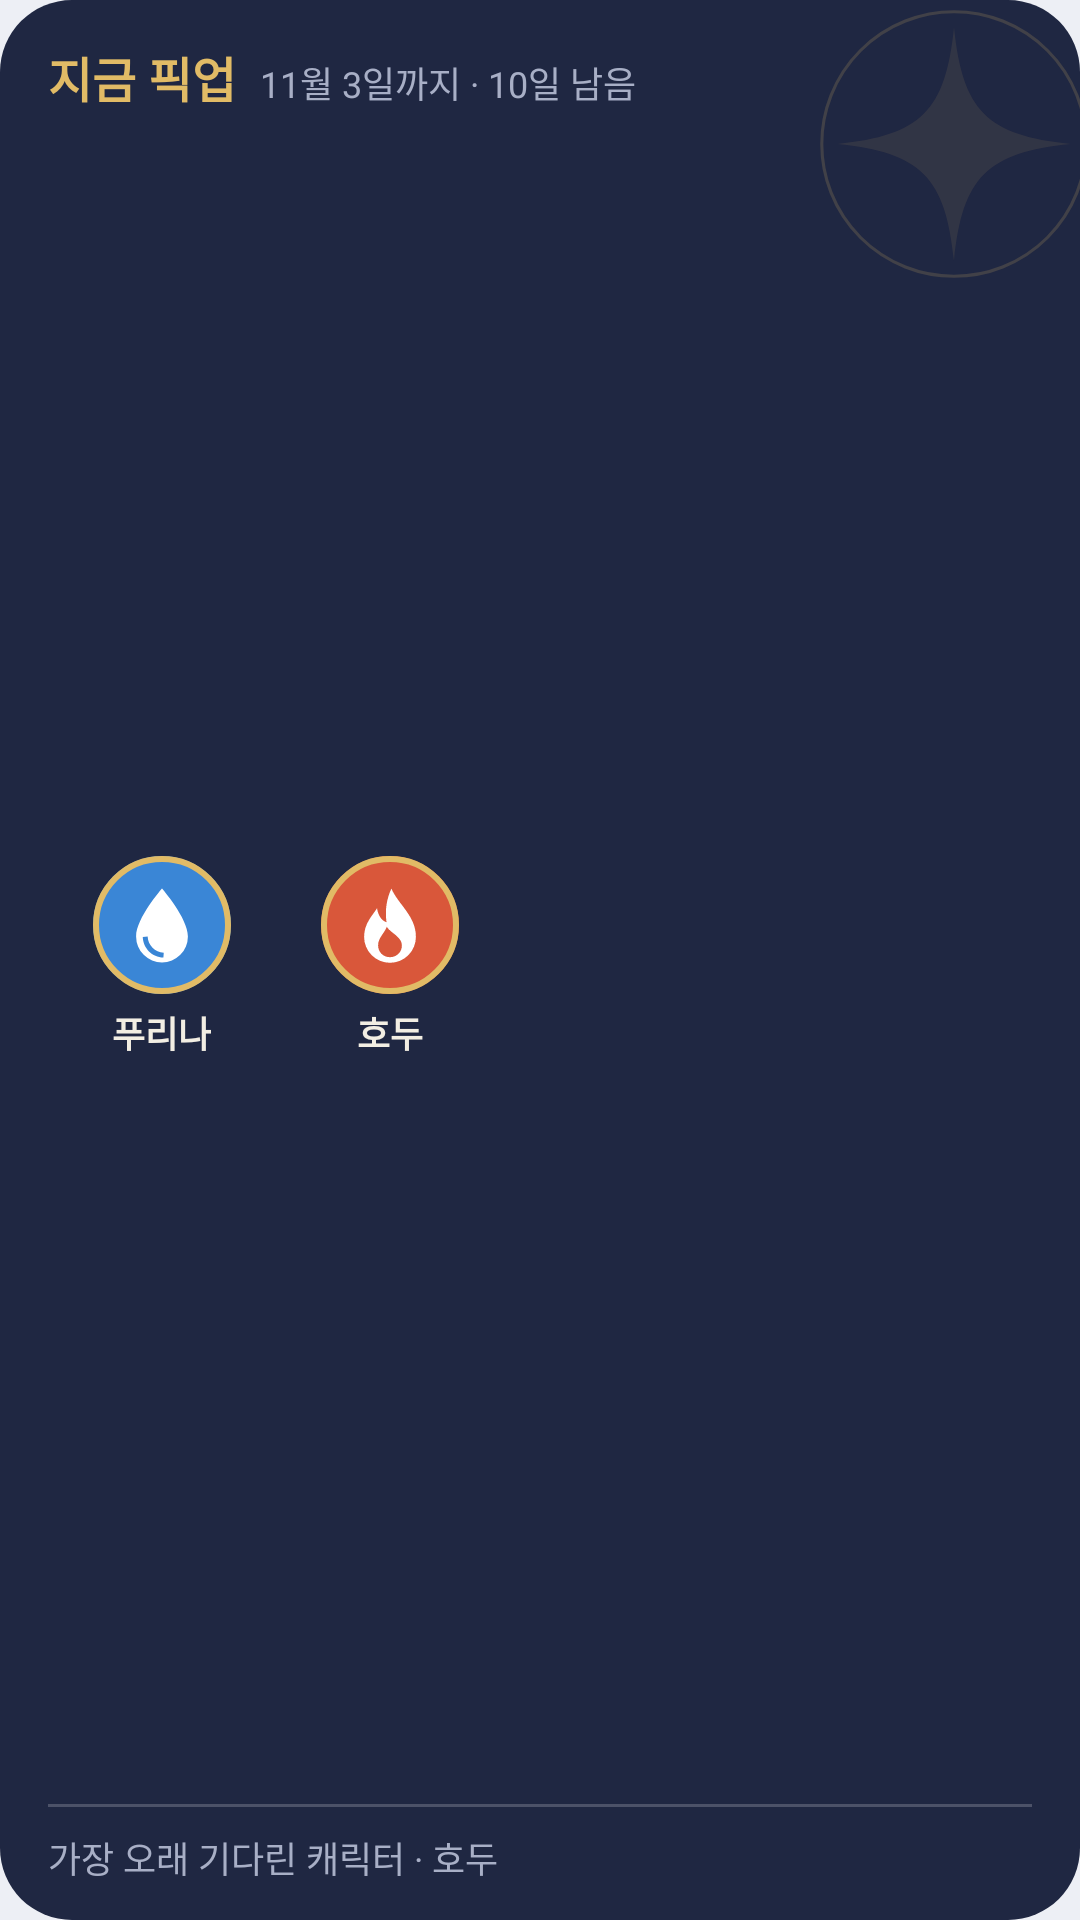

Android layout source for this screen:
<!-- AndroidManifest.xml: application theme Theme.HoyoCheckin -->
<!-- res/layout/widget_pickup.xml -->
<?xml version="1.0" encoding="utf-8"?>
<LinearLayout xmlns:android="http://schemas.android.com/apk/res/android"
    android:id="@android:id/background"
    android:layout_width="match_parent"
    android:layout_height="match_parent"
    android:background="@drawable/bg_rerun_card"
    android:orientation="vertical"
    android:paddingStart="16dp"
    android:paddingTop="14dp"
    android:paddingEnd="16dp"
    android:paddingBottom="12dp">

    <LinearLayout
        android:layout_width="match_parent"
        android:layout_height="wrap_content"
        android:baselineAligned="true"
        android:orientation="horizontal">

        <TextView
            android:id="@+id/pickTitle"
            android:layout_width="wrap_content"
            android:layout_height="wrap_content"
            android:maxLines="1"
            android:text="지금 픽업"
            android:textColor="@color/gold"
            android:textSize="16sp"
            android:textStyle="bold" />

        <TextView
            android:id="@+id/pickPeriod"
            android:text="11월 3일까지 · 10일 남음"
            android:layout_width="0dp"
            android:layout_height="wrap_content"
            android:layout_marginStart="8dp"
            android:layout_weight="1"
            android:ellipsize="end"
            android:maxLines="1"
            android:textColor="@color/hero_muted"
            android:textSize="12sp" />
    </LinearLayout>

    <LinearLayout
        android:layout_width="match_parent"
        android:layout_height="0dp"
        android:layout_weight="1"
        android:gravity="center_vertical"
        android:orientation="horizontal">

        <LinearLayout
            android:id="@+id/pickToken1"
            android:layout_width="76dp"
            android:layout_height="wrap_content"
            android:gravity="center_horizontal"
            android:orientation="vertical">

            <FrameLayout
                android:layout_width="46dp"
                android:layout_height="46dp">

                <ImageView
                    android:id="@+id/pickCircle1"
                    android:layout_width="match_parent"
                    android:layout_height="match_parent"
                    android:importantForAccessibility="no"
                    android:src="@drawable/widget_token_circle"
                    android:tint="@color/element_hydro" />

                <ImageView
                    android:id="@+id/pickIcon1"
                    android:layout_width="28dp"
                    android:layout_height="28dp"
                    android:layout_gravity="center"
                    android:importantForAccessibility="no"
                    android:src="@drawable/ic_element_hydro" />

                <ImageView
                    android:layout_width="match_parent"
                    android:layout_height="match_parent"
                    android:importantForAccessibility="no"
                    android:src="@drawable/widget_token_ring" />
            </FrameLayout>

            <TextView
                android:id="@+id/pickName1"
                android:text="푸리나"
                android:textColor="@color/hero_ink"
                android:layout_width="wrap_content"
                android:layout_height="wrap_content"
                android:layout_marginTop="4dp"
                android:ellipsize="end"
                android:maxLines="1"
                android:textSize="12sp"
                android:textStyle="bold" />
        </LinearLayout>

        <LinearLayout
            android:id="@+id/pickToken2"
            android:layout_width="76dp"
            android:layout_height="wrap_content"
            android:gravity="center_horizontal"
            android:orientation="vertical">

            <FrameLayout
                android:layout_width="46dp"
                android:layout_height="46dp">

                <ImageView
                    android:id="@+id/pickCircle2"
                    android:layout_width="match_parent"
                    android:layout_height="match_parent"
                    android:importantForAccessibility="no"
                    android:src="@drawable/widget_token_circle"
                    android:tint="@color/element_pyro" />

                <ImageView
                    android:id="@+id/pickIcon2"
                    android:layout_width="28dp"
                    android:layout_height="28dp"
                    android:layout_gravity="center"
                    android:importantForAccessibility="no"
                    android:src="@drawable/ic_element_pyro" />

                <ImageView
                    android:layout_width="match_parent"
                    android:layout_height="match_parent"
                    android:importantForAccessibility="no"
                    android:src="@drawable/widget_token_ring" />
            </FrameLayout>

            <TextView
                android:id="@+id/pickName2"
                android:text="호두"
                android:textColor="@color/hero_ink"
                android:layout_width="wrap_content"
                android:layout_height="wrap_content"
                android:layout_marginTop="4dp"
                android:ellipsize="end"
                android:maxLines="1"
                android:textSize="12sp"
                android:textStyle="bold" />
        </LinearLayout>

        <LinearLayout
            android:id="@+id/pickToken3"
            android:layout_width="76dp"
            android:layout_height="wrap_content"
            android:gravity="center_horizontal"
            android:orientation="vertical"
            android:visibility="gone">

            <FrameLayout
                android:layout_width="46dp"
                android:layout_height="46dp">

                <ImageView
                    android:id="@+id/pickCircle3"
                    android:layout_width="match_parent"
                    android:layout_height="match_parent"
                    android:importantForAccessibility="no"
                    android:src="@drawable/widget_token_circle" />

                <ImageView
                    android:id="@+id/pickIcon3"
                    android:layout_width="28dp"
                    android:layout_height="28dp"
                    android:layout_gravity="center"
                    android:importantForAccessibility="no" />

                <ImageView
                    android:layout_width="match_parent"
                    android:layout_height="match_parent"
                    android:importantForAccessibility="no"
                    android:src="@drawable/widget_token_ring" />
            </FrameLayout>

            <TextView
                android:id="@+id/pickName3"
                android:layout_width="wrap_content"
                android:layout_height="wrap_content"
                android:layout_marginTop="4dp"
                android:ellipsize="end"
                android:maxLines="1"
                android:textSize="12sp"
                android:textStyle="bold" />
        </LinearLayout>

        <LinearLayout
            android:id="@+id/pickToken4"
            android:layout_width="76dp"
            android:layout_height="wrap_content"
            android:gravity="center_horizontal"
            android:orientation="vertical"
            android:visibility="gone">

            <FrameLayout
                android:layout_width="46dp"
                android:layout_height="46dp">

                <ImageView
                    android:id="@+id/pickCircle4"
                    android:layout_width="match_parent"
                    android:layout_height="match_parent"
                    android:importantForAccessibility="no"
                    android:src="@drawable/widget_token_circle" />

                <ImageView
                    android:id="@+id/pickIcon4"
                    android:layout_width="28dp"
                    android:layout_height="28dp"
                    android:layout_gravity="center"
                    android:importantForAccessibility="no" />

                <ImageView
                    android:layout_width="match_parent"
                    android:layout_height="match_parent"
                    android:importantForAccessibility="no"
                    android:src="@drawable/widget_token_ring" />
            </FrameLayout>

            <TextView
                android:id="@+id/pickName4"
                android:layout_width="wrap_content"
                android:layout_height="wrap_content"
                android:layout_marginTop="4dp"
                android:ellipsize="end"
                android:maxLines="1"
                android:textSize="12sp"
                android:textStyle="bold" />
        </LinearLayout>

    </LinearLayout>

    <FrameLayout
        android:layout_width="match_parent"
        android:layout_height="1dp"
        android:background="@color/hero_line" />

    <TextView
        android:id="@+id/pickOldest"
        android:text="가장 오래 기다린 캐릭터 · 호두"
        android:layout_width="match_parent"
        android:layout_height="wrap_content"
        android:layout_marginTop="8dp"
        android:ellipsize="end"
        android:maxLines="1"
        android:textColor="@color/hero_muted"
        android:textSize="12sp" />
</LinearLayout>
<!-- resources referenced by this layout -->
<resources>
  <color name="element_hydro">#3A86D6</color>
  <color name="element_pyro">#D9573A</color>
  <color name="gold">#E1BB66</color>
  <color name="hero_ink">#F2EEE3</color>
  <color name="hero_line">#33FFFFFF</color>
  <color name="hero_muted">#A8AFC6</color>
  <!-- drawable bg_rerun_card (drawable) -->
  <?xml version="1.0" encoding="utf-8"?>
  <layer-list xmlns:android="http://schemas.android.com/apk/res/android">
      <item android:drawable="@drawable/bg_hero" />
      <item
          android:width="140dp"
          android:height="140dp"
          android:drawable="@drawable/hero_motif"
          android:gravity="top|end"
          android:right="-28dp"
          android:top="-22dp" />
  </layer-list>
  <!-- drawable ic_element_hydro (drawable) -->
  <?xml version="1.0" encoding="utf-8"?>
  <vector xmlns:android="http://schemas.android.com/apk/res/android"
      android:width="24dp" android:height="24dp"
      android:viewportWidth="24" android:viewportHeight="24">
      
      <path android:fillColor="#FFFFFF" android:fillType="evenOdd"
          android:pathData="M12,1.6C12,1.6 4.6,10 4.6,15.3a7.4,7.4 0,0 0,14.8 0C19.4,10 12,1.6 12,1.6Z M7.9,15.3C8,17.8 10,19.8 12.5,19.9L12.4,21.3C9.2,21.2 6.6,18.6 6.5,15.4Z" />
  </vector>
  <!-- drawable ic_element_pyro (drawable) -->
  <?xml version="1.0" encoding="utf-8"?>
  <vector xmlns:android="http://schemas.android.com/apk/res/android"
      android:width="24dp" android:height="24dp"
      android:viewportWidth="24" android:viewportHeight="24">
      
      <path android:fillColor="#FFFFFF" android:fillType="evenOdd"
          android:pathData="M12.4,1.6C14.4,6.2 19.4,9.4 19.4,15.4A7.4,7.4 0,0 1,4.6 15.4C4.6,11.6 6.9,9.4 8.3,7.2C8.6,9.4 9.7,10.8 11,11.2C10.5,7.6 11.1,4.4 12.4,1.6Z M12,21.2C10,21.2 8.6,19.7 8.6,17.8C8.6,15.7 10.3,14.5 11.1,12.5C12,14.2 15.4,15.3 15.4,17.9C15.4,19.7 13.9,21.2 12,21.2Z" />
  </vector>
  <!-- drawable widget_token_circle (drawable) -->
  <?xml version="1.0" encoding="utf-8"?>
  <shape xmlns:android="http://schemas.android.com/apk/res/android" android:shape="oval">
      <solid android:color="#FFFFFF" />
  </shape>
  <!-- drawable widget_token_ring (drawable) -->
  <?xml version="1.0" encoding="utf-8"?>
  <shape xmlns:android="http://schemas.android.com/apk/res/android" android:shape="oval">
      <stroke android:width="2dp" android:color="@color/gold" />
  </shape>
  <!-- drawable bg_hero (drawable) -->
  <?xml version="1.0" encoding="utf-8"?>
  <shape xmlns:android="http://schemas.android.com/apk/res/android">
      <solid android:color="@color/hero" />
      <corners android:radius="24dp" />
  </shape>
  <!-- drawable hero_motif (drawable) -->
  <?xml version="1.0" encoding="utf-8"?>
  <vector xmlns:android="http://schemas.android.com/apk/res/android"
      android:width="200dp" android:height="200dp"
      android:viewportWidth="108" android:viewportHeight="108">
      <path android:fillColor="#00000000" android:strokeColor="@color/gold" android:strokeAlpha="0.18"
          android:strokeWidth="0.8"
          android:pathData="M54,54m-34,0a34,34 0,1 1,68 0a34,34 0,1 1,-68 0" />
      <path android:fillColor="@color/gold" android:fillAlpha="0.10" android:pathData="M54,24 C56.2,45.5 62.5,51.8 84,54 C62.5,56.2 56.2,62.5 54,84 C51.8,62.5 45.5,56.2 24,54 C45.5,51.8 51.8,45.5 54,24 Z" />
  </vector>
  <color name="action">#1F2742</color>
  <color name="ink">#1B2030</color>
  <color name="ink_muted">#5C6479</color>
  <color name="bg">#EDEFF5</color>
  <color name="hero">#1F2742</color>
</resources>
